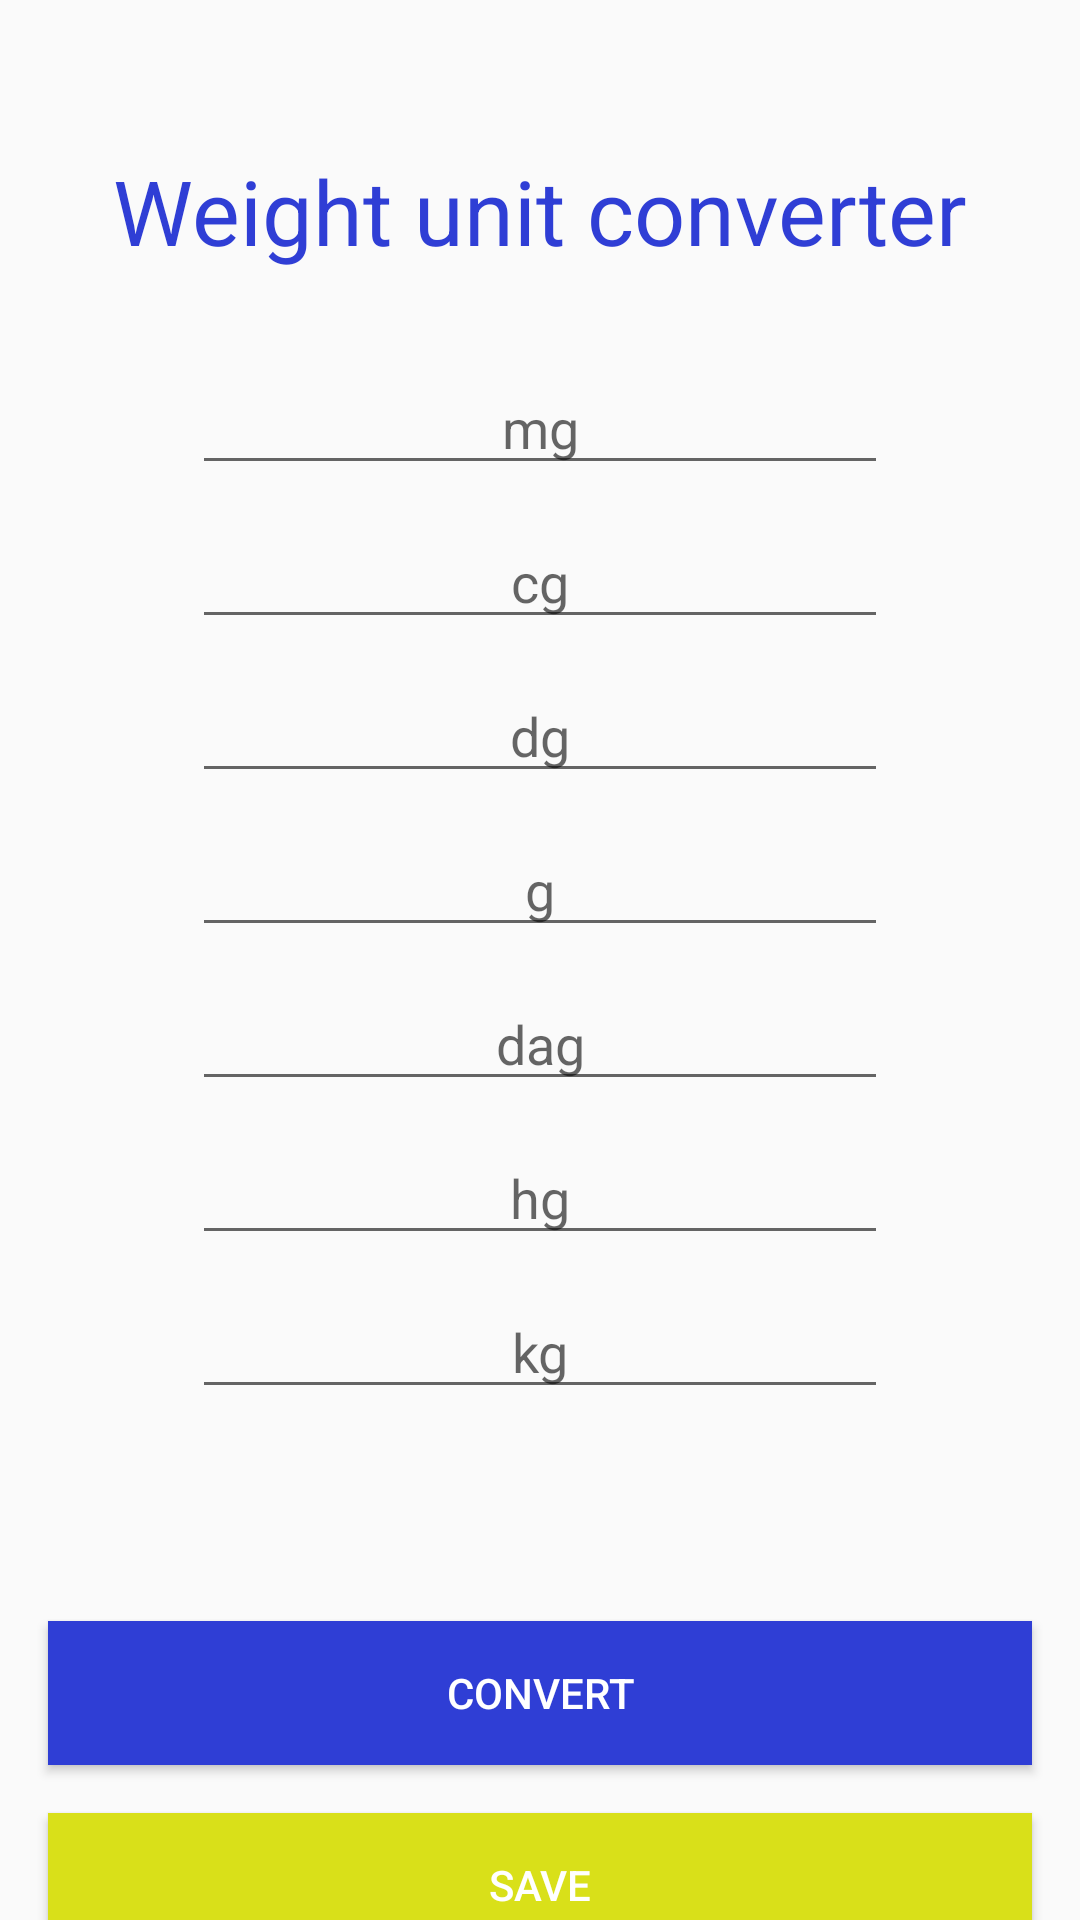

The Android layout XML behind this screen, and the referenced resources:
<!-- AndroidManifest.xml: application theme AppTheme -->
<!-- res/layout/activity_weight_c.xml -->
<?xml version="1.0" encoding="utf-8"?>
<androidx.constraintlayout.widget.ConstraintLayout xmlns:android="http://schemas.android.com/apk/res/android"
    xmlns:app="http://schemas.android.com/apk/res-auto"
    xmlns:tools="http://schemas.android.com/tools"
    android:layout_width="match_parent"
    android:layout_height="match_parent"
    tools:context=".Controllers.WeightCActivity">

    <TextView
        android:id="@+id/textView8"
        android:layout_width="wrap_content"
        android:layout_height="wrap_content"
        android:layout_marginStart="16dp"
        android:layout_marginTop="50dp"
        android:layout_marginEnd="16dp"
        android:text="@string/b_w"
        android:textAlignment="center"
        android:textColor="@color/app_blue"
        android:textSize="30sp"
        app:layout_constraintBottom_toBottomOf="parent"
        app:layout_constraintEnd_toEndOf="parent"
        app:layout_constraintStart_toStartOf="parent"
        app:layout_constraintTop_toTopOf="parent"
        app:layout_constraintVertical_bias="0.0" />

    <Button
        android:id="@+id/b_c"
        android:layout_width="0dp"
        android:layout_height="wrap_content"
        android:layout_marginStart="16dp"
        android:layout_marginTop="450dp"
        android:layout_marginEnd="16dp"
        android:background="@color/app_blue"
        android:text="@string/b_c"
        android:textColor="#FFFFFF"
        app:layout_constraintBottom_toBottomOf="parent"
        app:layout_constraintEnd_toEndOf="parent"
        app:layout_constraintHorizontal_bias="0.498"
        app:layout_constraintStart_toStartOf="parent"
        app:layout_constraintTop_toBottomOf="@+id/textView8"
        app:layout_constraintVertical_bias="0.0" />

    <Button
        android:id="@+id/b_s"
        android:layout_width="0dp"
        android:layout_height="wrap_content"
        android:layout_marginStart="16dp"
        android:layout_marginTop="16dp"
        android:layout_marginEnd="16dp"
        android:background="@color/app_yellow"
        android:text="@string/b_sa"
        android:textColor="#FFFFFF"
        app:layout_constraintBottom_toBottomOf="parent"
        app:layout_constraintEnd_toEndOf="parent"
        app:layout_constraintHorizontal_bias="0.0"
        app:layout_constraintStart_toStartOf="parent"
        app:layout_constraintTop_toBottomOf="@+id/b_c"
        app:layout_constraintVertical_bias="0.0" />

    <EditText
        android:id="@+id/et_mg"
        android:layout_width="0dp"
        android:layout_height="wrap_content"
        android:layout_marginStart="64dp"
        android:layout_marginTop="30dp"
        android:layout_marginEnd="64dp"
        android:ems="10"
        android:hint="mg"
        android:inputType="numberDecimal"
        android:textAlignment="center"
        app:layout_constraintBottom_toTopOf="@+id/b_c"
        app:layout_constraintEnd_toEndOf="parent"
        app:layout_constraintStart_toStartOf="parent"
        app:layout_constraintTop_toBottomOf="@+id/textView8"
        app:layout_constraintVertical_bias="0.0" />

    <EditText
        android:id="@+id/et_cg"
        android:layout_width="0dp"
        android:layout_height="wrap_content"
        android:layout_marginStart="64dp"
        android:layout_marginTop="10dp"
        android:layout_marginEnd="64dp"
        android:ems="10"
        android:hint="cg"
        android:inputType="numberDecimal"
        android:textAlignment="center"
        app:layout_constraintBottom_toTopOf="@+id/b_c"
        app:layout_constraintEnd_toEndOf="parent"
        app:layout_constraintHorizontal_bias="0.0"
        app:layout_constraintStart_toStartOf="parent"
        app:layout_constraintTop_toBottomOf="@+id/et_mg"
        app:layout_constraintVertical_bias="0.0" />

    <EditText
        android:id="@+id/et_dg"
        android:layout_width="0dp"
        android:layout_height="wrap_content"
        android:layout_marginStart="64dp"
        android:layout_marginTop="10dp"
        android:layout_marginEnd="64dp"
        android:ems="10"
        android:hint="dg"
        android:inputType="numberDecimal"
        android:textAlignment="center"
        app:layout_constraintBottom_toTopOf="@+id/b_c"
        app:layout_constraintEnd_toEndOf="parent"
        app:layout_constraintHorizontal_bias="0.0"
        app:layout_constraintStart_toStartOf="parent"
        app:layout_constraintTop_toBottomOf="@+id/et_cg"
        app:layout_constraintVertical_bias="0.0" />

    <EditText
        android:id="@+id/et_g"
        android:layout_width="0dp"
        android:layout_height="wrap_content"
        android:layout_marginStart="64dp"
        android:layout_marginTop="10dp"
        android:layout_marginEnd="64dp"
        android:ems="10"
        android:hint="g"
        android:inputType="numberDecimal"
        android:textAlignment="center"
        app:layout_constraintBottom_toTopOf="@+id/b_c"
        app:layout_constraintEnd_toEndOf="parent"
        app:layout_constraintHorizontal_bias="0.0"
        app:layout_constraintStart_toStartOf="parent"
        app:layout_constraintTop_toBottomOf="@+id/et_dg"
        app:layout_constraintVertical_bias="0.0" />

    <EditText
        android:id="@+id/et_dag"
        android:layout_width="0dp"
        android:layout_height="wrap_content"
        android:layout_marginStart="64dp"
        android:layout_marginTop="10dp"
        android:layout_marginEnd="64dp"
        android:ems="10"
        android:hint="dag"
        android:inputType="numberDecimal"
        android:textAlignment="center"
        app:layout_constraintBottom_toTopOf="@+id/b_c"
        app:layout_constraintEnd_toEndOf="parent"
        app:layout_constraintHorizontal_bias="0.0"
        app:layout_constraintStart_toStartOf="parent"
        app:layout_constraintTop_toBottomOf="@+id/et_g"
        app:layout_constraintVertical_bias="0.0" />

    <EditText
        android:id="@+id/et_hg"
        android:layout_width="0dp"
        android:layout_height="wrap_content"
        android:layout_marginStart="64dp"
        android:layout_marginTop="10dp"
        android:layout_marginEnd="64dp"
        android:ems="10"
        android:hint="hg"
        android:inputType="numberDecimal"
        android:textAlignment="center"
        app:layout_constraintBottom_toTopOf="@+id/b_c"
        app:layout_constraintEnd_toEndOf="parent"
        app:layout_constraintHorizontal_bias="0.0"
        app:layout_constraintStart_toStartOf="parent"
        app:layout_constraintTop_toBottomOf="@+id/et_dag"
        app:layout_constraintVertical_bias="0.0" />

    <EditText
        android:id="@+id/et_kg"
        android:layout_width="0dp"
        android:layout_height="wrap_content"
        android:layout_marginStart="64dp"
        android:layout_marginTop="10dp"
        android:layout_marginEnd="64dp"
        android:ems="10"
        android:hint="kg"
        android:inputType="numberDecimal"
        android:textAlignment="center"
        app:layout_constraintBottom_toTopOf="@+id/b_c"
        app:layout_constraintEnd_toEndOf="parent"
        app:layout_constraintHorizontal_bias="0.0"
        app:layout_constraintStart_toStartOf="parent"
        app:layout_constraintTop_toBottomOf="@+id/et_hg"
        app:layout_constraintVertical_bias="0.0" />

    <TextView
        android:id="@+id/tv_e"
        android:layout_width="wrap_content"
        android:layout_height="wrap_content"
        android:layout_marginTop="10dp"
        android:layout_marginBottom="10dp"
        app:layout_constraintBottom_toTopOf="@+id/et_mg"
        app:layout_constraintEnd_toEndOf="parent"
        app:layout_constraintStart_toStartOf="parent"
        app:layout_constraintTop_toBottomOf="@+id/textView8"
        app:layout_constraintVertical_bias="0.0" />

</androidx.constraintlayout.widget.ConstraintLayout>
<!-- resources referenced by this layout -->
<resources>
  <color name="app_blue">#2f3ed5</color>
  <color name="app_yellow">#d9e019</color>
  <string name="b_c">Convert</string>
  <string name="b_sa">Save</string>
  <string name="b_w">Weight unit converter</string>
  <style name="AppTheme" parent="Theme.AppCompat.Light.DarkActionBar">
          
          <item name="colorPrimary">@color/app_blue</item>
          <item name="colorPrimaryDark">@color/app_blue</item>
          <item name="colorAccent">@color/app_yellow</item>
      </style>
</resources>
